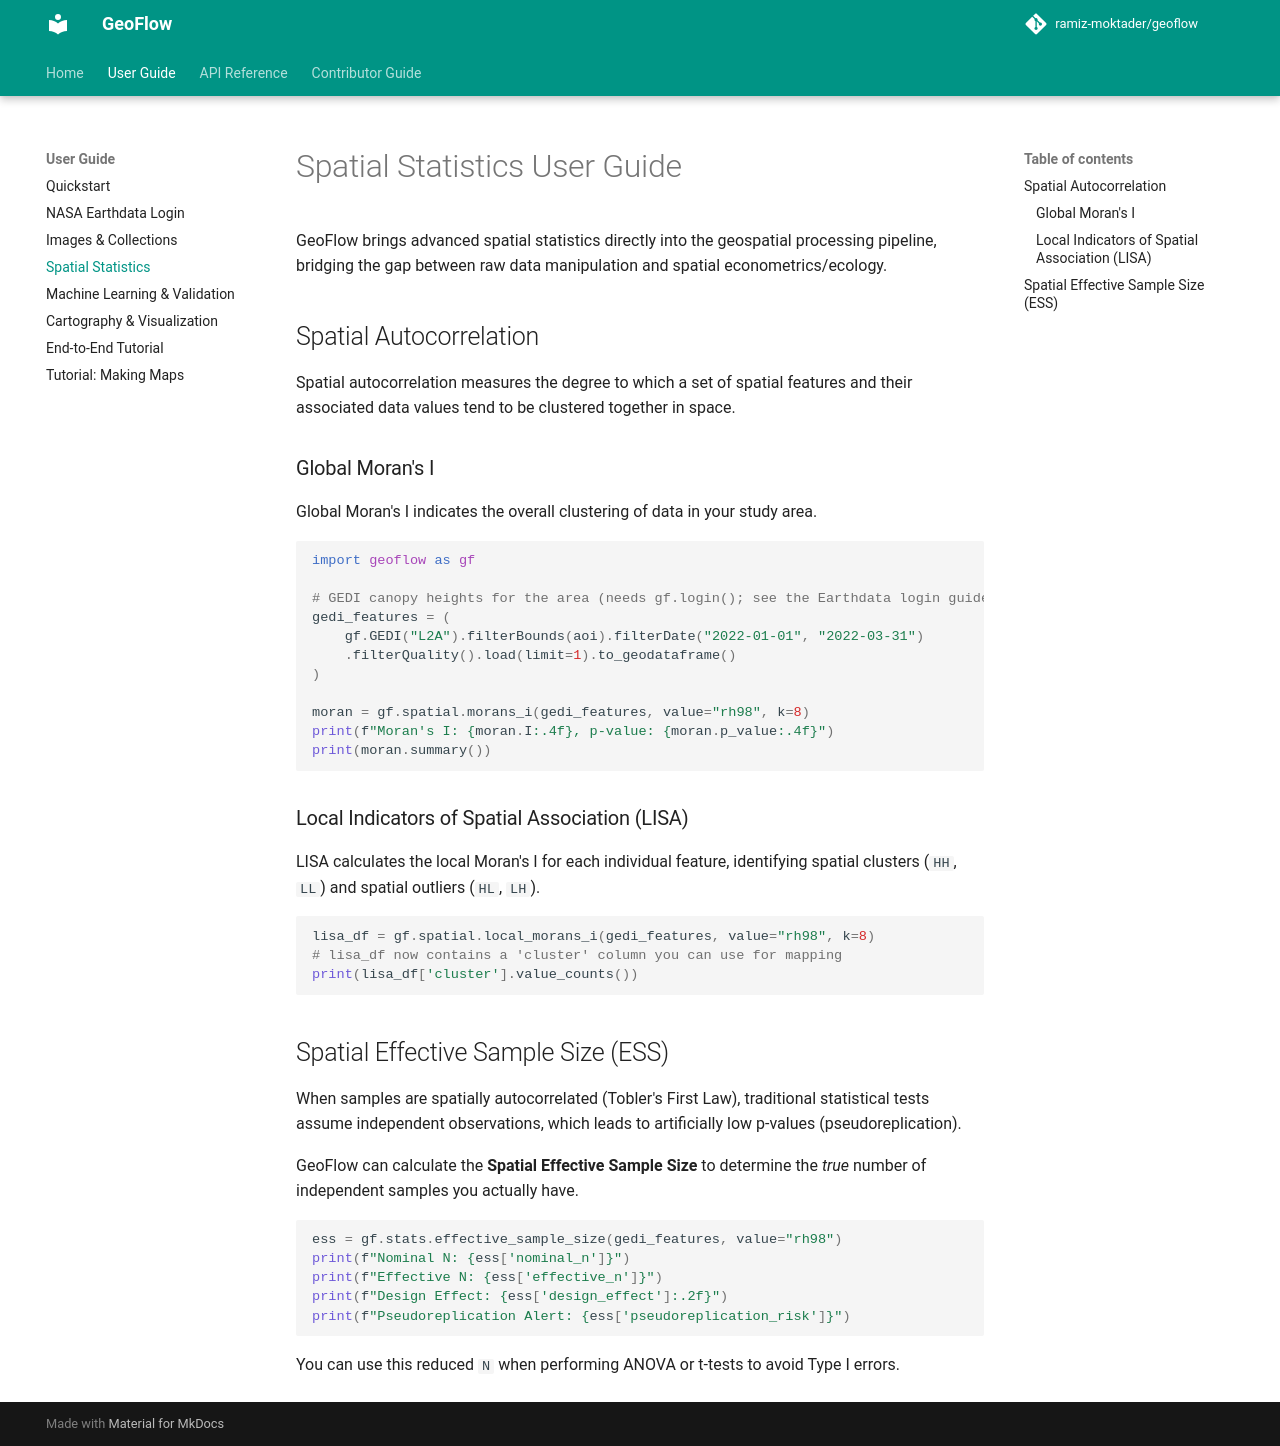

repository: ramiz-moktader/geoflow · page: user_guide/03_spatial_statistics/index.html · generator: mkdocs

# Spatial Statistics User Guide

GeoFlow brings advanced spatial statistics directly into the geospatial processing pipeline, bridging the gap between raw data manipulation and spatial econometrics/ecology.

## Spatial Autocorrelation

Spatial autocorrelation measures the degree to which a set of spatial features and their associated data values tend to be clustered together in space.

### Global Moran's I

Global Moran's I indicates the overall clustering of data in your study area.

```python
import geoflow as gf

# GEDI canopy heights for the area (needs gf.login(); see the Earthdata login guide)
gedi_features = (
    gf.GEDI("L2A").filterBounds(aoi).filterDate("2022-01-01", "2022-03-31")
    .filterQuality().load(limit=1).to_geodataframe()
)

moran = gf.spatial.morans_i(gedi_features, value="rh98", k=8)
print(f"Moran's I: {moran.I:.4f}, p-value: {moran.p_value:.4f}")
print(moran.summary())
```

### Local Indicators of Spatial Association (LISA)

LISA calculates the local Moran's I for each individual feature, identifying spatial clusters (`HH`, `LL`) and spatial outliers (`HL`, `LH`).

```python
lisa_df = gf.spatial.local_morans_i(gedi_features, value="rh98", k=8)
# lisa_df now contains a 'cluster' column you can use for mapping
print(lisa_df['cluster'].value_counts())
```

## Spatial Effective Sample Size (ESS)

When samples are spatially autocorrelated (Tobler's First Law), traditional statistical tests assume independent observations, which leads to artificially low p-values (pseudoreplication). 

GeoFlow can calculate the **Spatial Effective Sample Size** to determine the *true* number of independent samples you actually have.

```python
ess = gf.stats.effective_sample_size(gedi_features, value="rh98")
print(f"Nominal N: {ess['nominal_n']}")
print(f"Effective N: {ess['effective_n']}")
print(f"Design Effect: {ess['design_effect']:.2f}")
print(f"Pseudoreplication Alert: {ess['pseudoreplication_risk']}")
```
You can use this reduced `N` when performing ANOVA or t-tests to avoid Type I errors.
